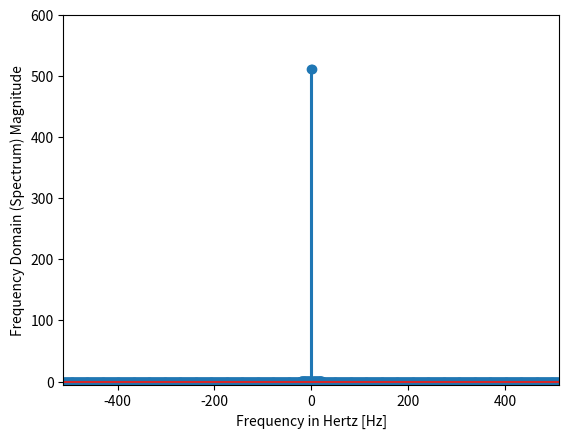
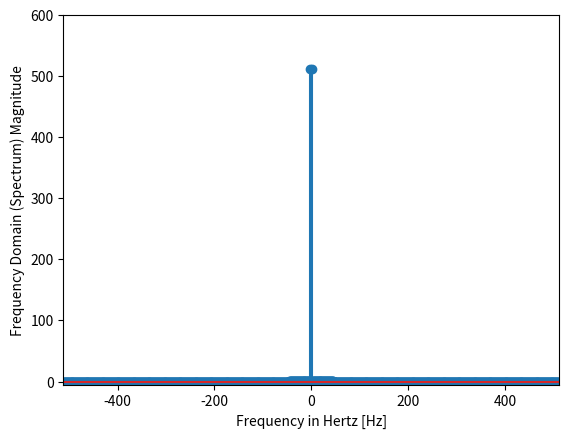
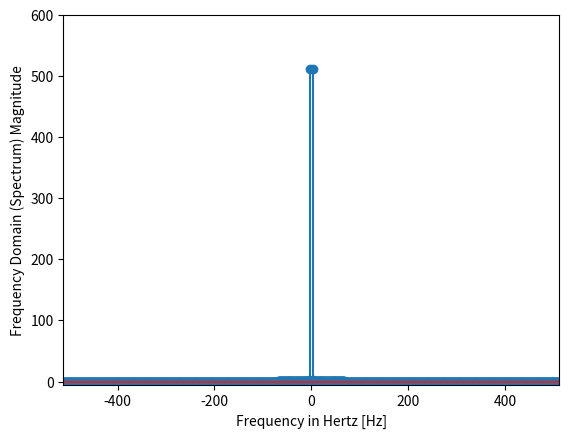
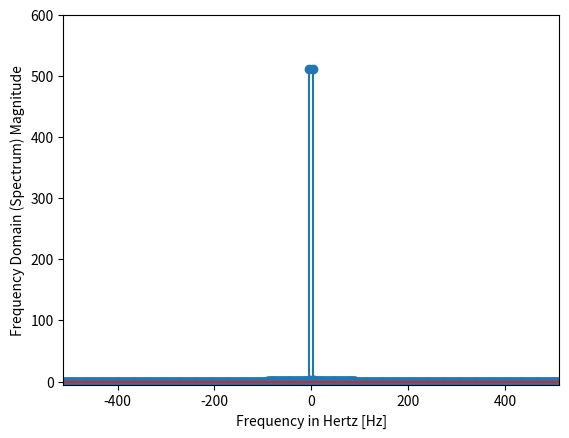

These figures' Python source, in order:
import numpy as np
import matplotlib.pyplot as plt


def sine_wave(f):
    """ Generate sine wave signal with the following parameters
    Parameters:
        f : frequency of sine wave in Hertz
    Returns:
        (t,x) : time base (t) and the signal x(t) as tuple
    """
    f_s = 1024  # Sampling rate, or number of measurements per second

    t = np.linspace(0, 2, f_s)
    x = np.sin(f * np.pi * t)
    return t, x  # return time base and signal g(t) as tuple


if __name__ == '__main__':
    data = np.zeros((1024, 4))
    ts = []
    for i in range(4):
        t, sine = sine_wave(i+1)
        ts.append(t)
        sine = np.array(sine).T
        data[:, i] = sine

    freqs = np.fft.fftfreq(len(data[:, 0])) * 1024
    for channel in data.T:
        X = np.fft.fft(channel)

        fig, ax = plt.subplots()

        ax.stem(freqs, np.abs(X))
        ax.set_xlabel('Frequency in Hertz [Hz]')
        ax.set_ylabel('Frequency Domain (Spectrum) Magnitude')
        ax.set_xlim(-1024 / 2, 1024 / 2)
        ax.set_ylim(-5, 600)
        plt.show()
        print(np.argmax(np.abs(X)))
